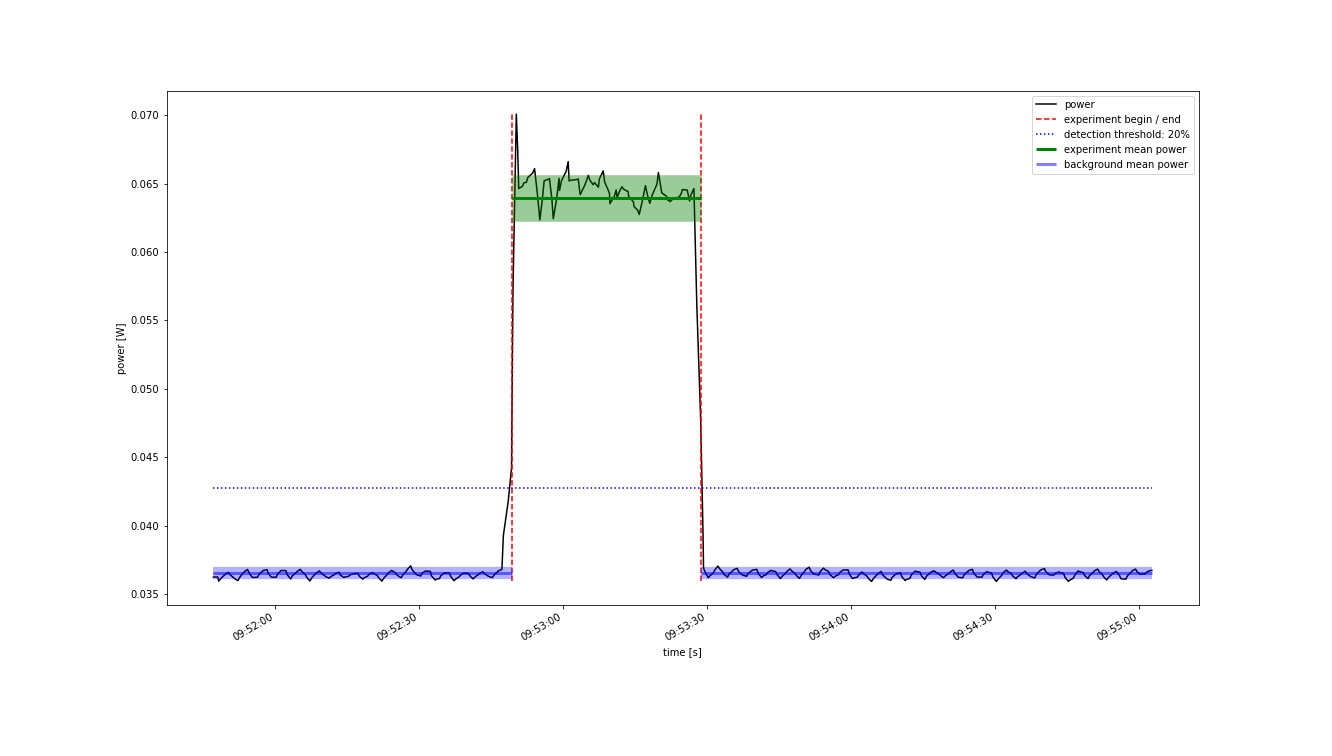

Values plotted in this chart, from the file beside it:
Start Time; current; voltage
2022-10-21 09:51:47.200; 0.007495; 4.835
2022-10-21 09:51:47.700; 0.007495; 4.835
2022-10-21 09:51:48.100; 0.007495; 4.835
2022-10-21 09:51:48.300; 0.007432; 4.835
2022-10-21 09:51:48.700; 0.007471; 4.835
2022-10-21 09:51:49.300; 0.00751; 4.835
2022-10-21 09:51:49.700; 0.007538; 4.835
2022-10-21 09:51:50.300; 0.007566; 4.835
2022-10-21 09:51:50.700; 0.007528; 4.835
2022-10-21 09:51:51.300; 0.007491; 4.835
2022-10-21 09:51:51.700; 0.007466; 4.835
2022-10-21 09:51:52.300; 0.007441; 4.835
2022-10-21 09:51:52.700; 0.007493; 4.835
2022-10-21 09:51:53.300; 0.007546; 4.835
2022-10-21 09:51:53.700; 0.007577; 4.835
2022-10-21 09:51:54.300; 0.007609; 4.835
2022-10-21 09:51:54.700; 0.007549; 4.835
2022-10-21 09:51:55.300; 0.007489; 4.835
2022-10-21 09:51:55.700; 0.007491; 4.835
2022-10-21 09:51:56.400; 0.007493; 4.835
2022-10-21 09:51:56.700; 0.007538; 4.835
2022-10-21 09:51:57.400; 0.007583; 4.835
2022-10-21 09:51:57.600; 0.007595; 4.835
2022-10-21 09:51:58.400; 0.007606; 4.835
2022-10-21 09:51:58.600; 0.007549; 4.835
2022-10-21 09:51:59.300; 0.007492; 4.835
2022-10-21 09:51:59.800; 0.007493; 4.835
2022-10-21 09:52:00.300; 0.007493; 4.835
2022-10-21 09:52:00.600; 0.007543; 4.835
2022-10-21 09:52:01.300; 0.007593; 4.835
2022-10-21 09:52:01.600; 0.007593; 4.835
2022-10-21 09:52:02.300; 0.007592; 4.835
2022-10-21 09:52:02.600; 0.007529; 4.835
2022-10-21 09:52:03.300; 0.007465; 4.835
2022-10-21 09:52:03.600; 0.00751; 4.835
2022-10-21 09:52:04.300; 0.007554; 4.835
2022-10-21 09:52:04.700; 0.007582; 4.835
2022-10-21 09:52:05.300; 0.00761; 4.835
2022-10-21 09:52:05.700; 0.007572; 4.835
2022-10-21 09:52:06.300; 0.007534; 4.835
2022-10-21 09:52:06.700; 0.007485; 4.835
2022-10-21 09:52:07.300; 0.007436; 4.835
2022-10-21 09:52:07.700; 0.007484; 4.835
2022-10-21 09:52:08.300; 0.007533; 4.835
2022-10-21 09:52:08.700; 0.007559; 4.835
2022-10-21 09:52:09.300; 0.007586; 4.835
2022-10-21 09:52:09.700; 0.007551; 4.835
2022-10-21 09:52:10.300; 0.007517; 4.835
2022-10-21 09:52:10.700; 0.007497; 4.835
2022-10-21 09:52:11.300; 0.007477; 4.835
2022-10-21 09:52:11.700; 0.007503; 4.835
2022-10-21 09:52:12.400; 0.007529; 4.835
2022-10-21 09:52:12.600; 0.007548; 4.835
2022-10-21 09:52:13.400; 0.007567; 4.835
2022-10-21 09:52:13.600; 0.007527; 4.835
2022-10-21 09:52:14.400; 0.007486; 4.835
2022-10-21 09:52:14.600; 0.007496; 4.835
2022-10-21 09:52:15.400; 0.007506; 4.835
2022-10-21 09:52:15.600; 0.007525; 4.835
2022-10-21 09:52:16.400; 0.007544; 4.835
... 330 more rows
